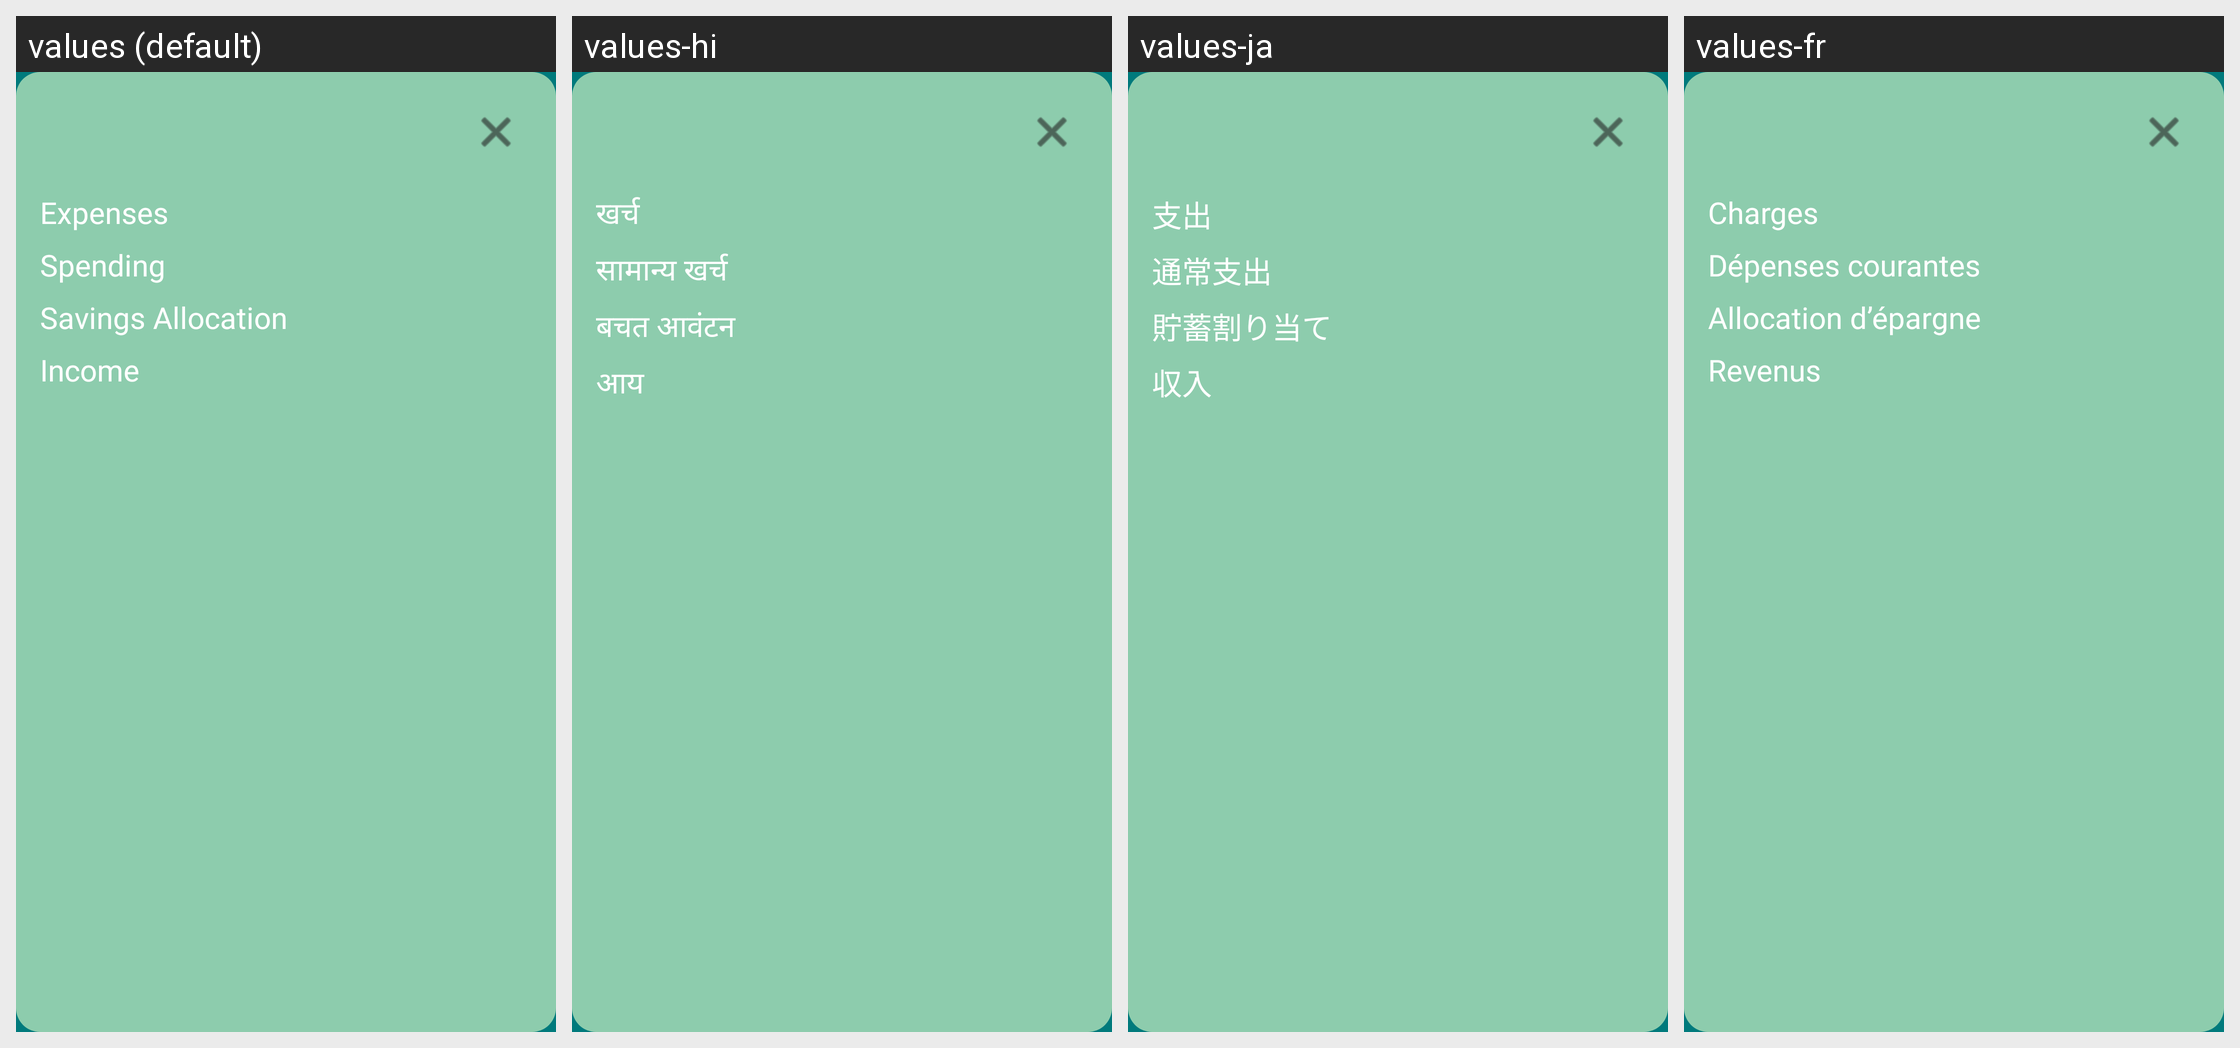

The same Android screen rendered under several of its app's locales, left to right. List the strings drawn on it with the default value and each locale's translation.
Android screen res/layout/fragment_day_detail.xml rendered under 4 locales, left to right: values (default), values-hi, values-ja, values-fr. Device: Nexus 5 (rendered at 1080×1920; each locale shown at half size, 540×960, under a caption strip naming it); theme Theme.BudgetBrewer.
Other locales in the repository, not shown: values-de, values-es, values-fil, values-it, values-pt.
Strings drawn on this screen, with the default value and each locale's value (text and hints the layout hard-codes, and strings that could not be matched under every locale, appear in the picture but are not listed):

expenses_section_title
  values: Expenses
  values-hi: खर्च
  values-ja: 支出
  values-fr: Charges

spending_title
  values: Spending
  values-hi: सामान्य खर्च
  values-ja: 通常支出
  values-fr: Dépenses courantes

savings_allocation
  values: Savings Allocation
  values-hi: बचत आवंटन
  values-ja: 貯蓄割り当て
  values-fr: Allocation d’épargne

income_section_title
  values: Income
  values-hi: आय
  values-ja: 収入
  values-fr: Revenus
